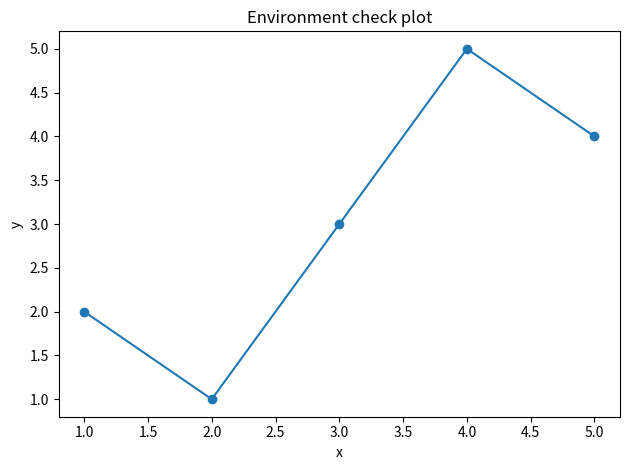

Reproduce this figure in Python. (Note: this script raises an exception after producing the figure.)
print("✅ env_check.py started")

import sys
import pandas as pd
import numpy as np
import matplotlib.pyplot as plt

print("Python version:", sys.version)
print("pandas:", pd.__version__)
print("numpy:", np.__version__)

df = pd.DataFrame({"x": np.arange(1, 6), "y": np.array([2, 1, 3, 5, 4])})

plt.figure()
plt.plot(df["x"], df["y"], marker="o")
plt.title("Environment check plot")
plt.xlabel("x")
plt.ylabel("y")
plt.tight_layout()
plt.savefig("reports/figures/env_check.png", dpi=200)
plt.close()

print("✅ Saved reports/figures/env_check.png")
